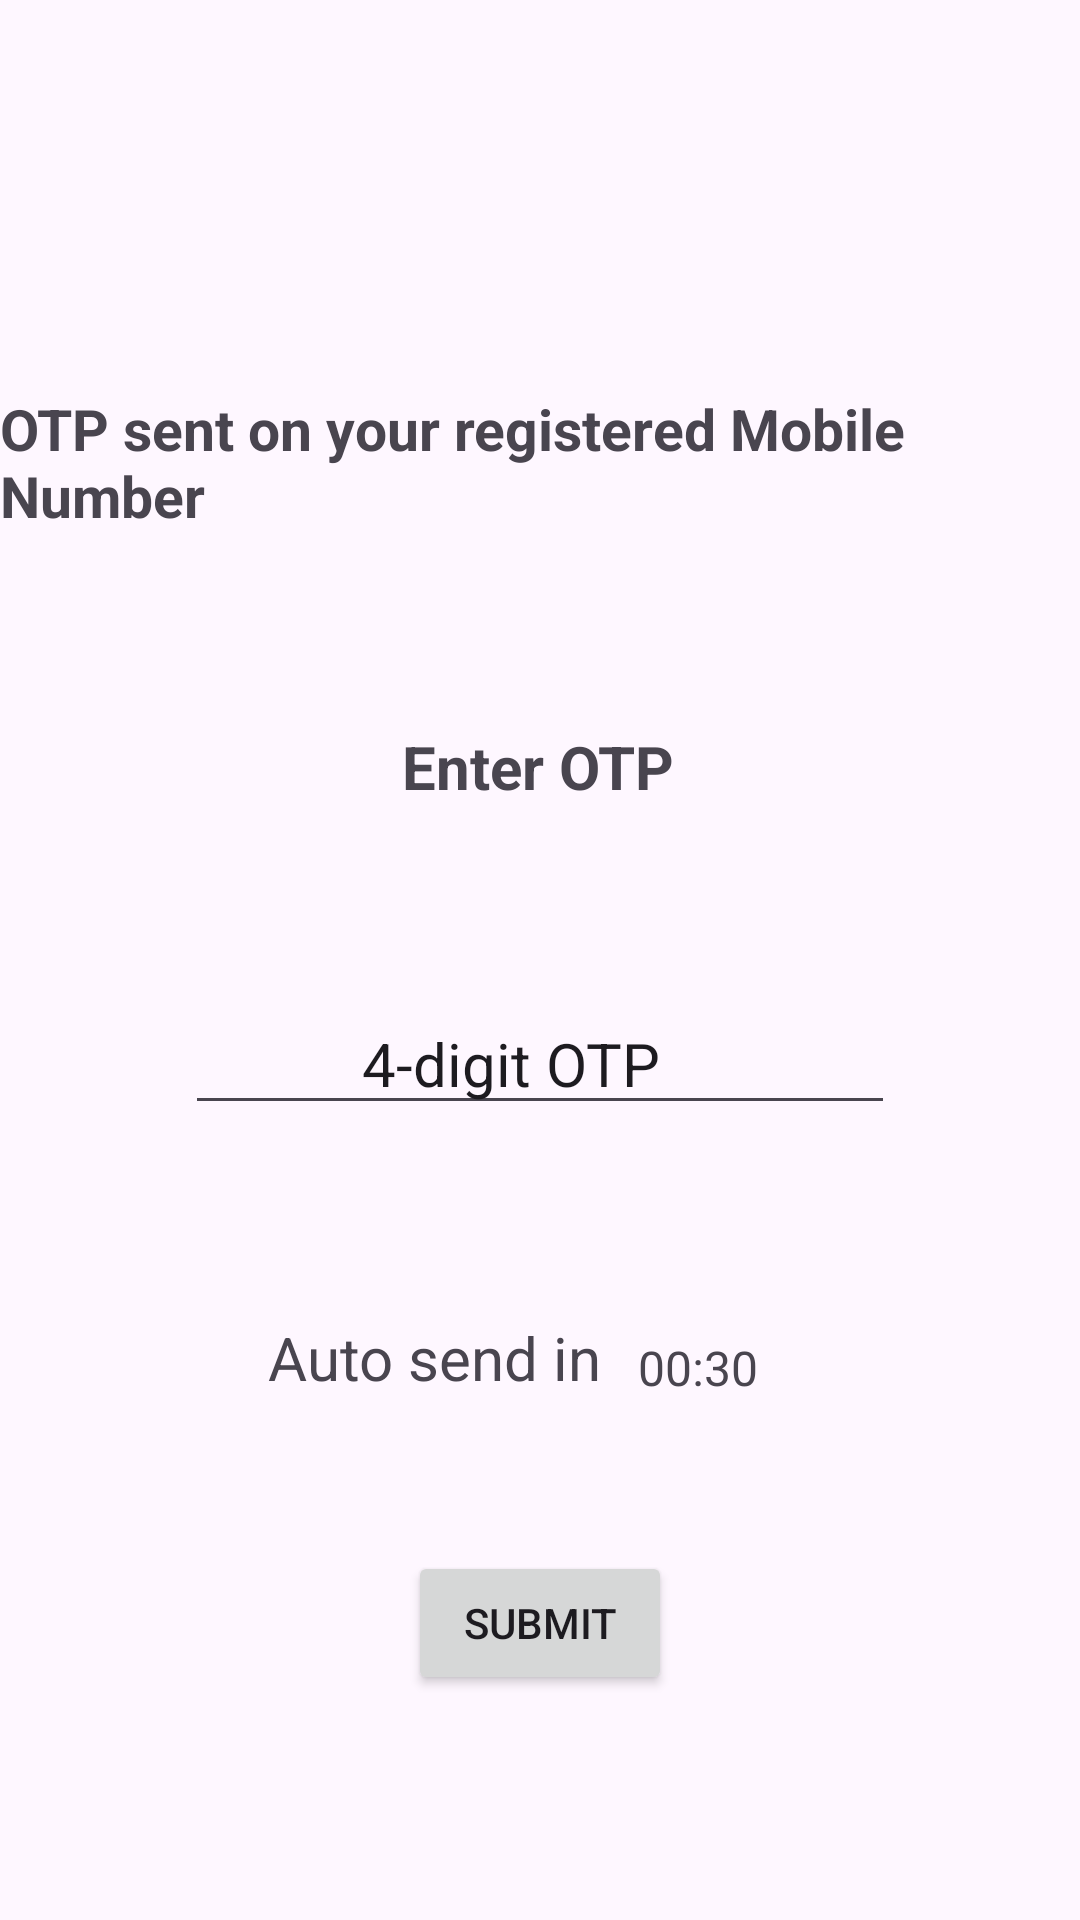

Produce the Android XML layout that renders to this screen, including the resource entries it uses.
<!-- AndroidManifest.xml: application theme Theme.Banking -->
<!-- res/layout/activity_pages.xml -->
<?xml version="1.0" encoding="utf-8"?>

<androidx.constraintlayout.widget.ConstraintLayout xmlns:android="http://schemas.android.com/apk/res/android"
    xmlns:app="http://schemas.android.com/apk/res-auto"
    xmlns:tools="http://schemas.android.com/tools"
    android:layout_width="match_parent"
    android:layout_height="match_parent">


    <TextView
        android:id="@+id/textView13"
        android:layout_width="wrap_content"
        android:layout_height="wrap_content"
        android:layout_marginTop="64dp"
        android:text="Enter OTP"
        android:textSize="20sp"
        android:textStyle="bold"
        app:layout_constraintEnd_toEndOf="parent"
        app:layout_constraintHorizontal_bias="0.498"
        app:layout_constraintStart_toStartOf="parent"
        app:layout_constraintTop_toBottomOf="@+id/textView14" />

    <TextView
        android:id="@+id/textView14"
        android:layout_width="wrap_content"
        android:layout_height="wrap_content"
        android:layout_marginTop="130dp"
        android:text="OTP sent on your registered Mobile Number"
        android:textSize="19sp"
        android:textStyle="bold"
        app:layout_constraintEnd_toEndOf="parent"
        app:layout_constraintStart_toStartOf="parent"
        app:layout_constraintTop_toTopOf="parent" />

    <EditText
        android:id="@+id/editTextText8"
        android:layout_width="wrap_content"
        android:layout_height="wrap_content"
        android:layout_marginTop="62dp"
        android:ems="10"
        android:inputType="text"
        android:text="           4-digit OTP"
        android:textSize="20sp"
        app:layout_constraintEnd_toEndOf="parent"
        app:layout_constraintStart_toStartOf="parent"
        app:layout_constraintTop_toBottomOf="@+id/textView13" />

    <TextView
        android:id="@+id/textView15"
        android:layout_width="wrap_content"
        android:layout_height="wrap_content"
        android:layout_marginTop="64dp"
        android:text="Auto send in "
        android:textSize="20sp"
        app:layout_constraintEnd_toEndOf="parent"
        app:layout_constraintHorizontal_bias="0.367"
        app:layout_constraintStart_toStartOf="parent"
        app:layout_constraintTop_toBottomOf="@+id/editTextText8" />

    <Button
        android:id="@+id/button4"
        android:layout_width="wrap_content"
        android:layout_height="wrap_content"
        android:layout_marginTop="51dp"
        android:text="Submit"
        android:onClick="verify"
        app:layout_constraintEnd_toEndOf="parent"
        app:layout_constraintStart_toStartOf="parent"
        app:layout_constraintTop_toBottomOf="@+id/textView15" />

    <TextView
        android:id="@+id/countdown_timer"
        android:layout_width="wrap_content"
        android:layout_height="wrap_content"
        android:layout_marginStart="7dp"
        android:layout_marginTop="6dp"
        android:text="00:30"
        android:textSize="16sp"
        app:layout_constraintStart_toEndOf="@+id/textView15"
        app:layout_constraintTop_toTopOf="@+id/textView15" />


</androidx.constraintlayout.widget.ConstraintLayout>
<!-- resources referenced by this layout -->
<resources>
  <style name="Theme.Banking" parent="Base.Theme.Banking" />
  <style name="Base.Theme.Banking" parent="Theme.Material3.DayNight.NoActionBar">
          
          
      </style>
</resources>
